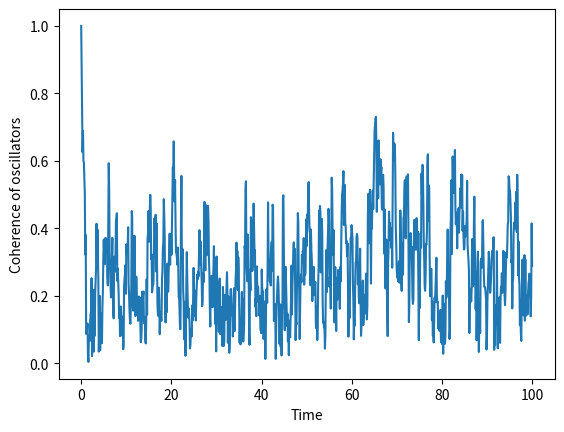

Recreate this plot in Python.
"""Goal here is to solve SDE in Uriu et al. (2020)."""

import numpy as np
import pandas as pd
import matplotlib.pyplot as plt
# from process_tracks import get_data, get_neighbours

def kuramoto_coherence(array):
    """
    Calculates the kuramoto coherence order for an array of oscillators.

    Input: n x 1 array of phase values (floats).

    Output: float
    """
    z = 0
    for i in range(0, len(array)):
        z += np.exp(1j * array[i])
    z = z / len(array)
    return np.sqrt(z.real**2 + z.imag**2)

def deterministic(t, X, adjacency_array, omega=3, K=1):
    # omega = 10 # TODO Re-adjust this to random omega for each cell
    #  K = 1 # TODO Coupling constant, re-adjust this in future, or at least allow it to be adjusted
    """
    Calculates the first part of the Kuramoto SDE, for a set of oscillators.
    
    Input: 
    t (float) - time point.

    X (array) - array of phase values in the system.

    adjacency_array (array) - nxn array with 0 and 1 indicating if two oscillators are adjacent.
    Note that the oscillator is not considered adjacent to itself (entry neighbours[i,i]=0).

    omega (float) - intrinsic frequency of the cell. 

    K (float) - kuramoto coupling constant. 
    
    Output: n x 1 array of floats.
    """
    # Initialise the output array.
    output = np.zeros(len(X), dtype=float)
    # Assume that the order of X matches the order of the neighbouring array, and that they are the same size.
    assert len(X) == np.shape(adjacency_array)[0] and len(X) == np.shape(adjacency_array)[1], "Adjacency array should be square with edges of length equal to X."
    
    for index in range(0, len(X)):
        neighbours = adjacency_array[index]
        value = 0
        # Get the number of neighbours for this oscillator, and the indices of the oscillators in X
        number_of_neighbours = np.sum(neighbours)
        neighbour_indices = np.nonzero(neighbours)
        for array in neighbour_indices:
            for i in list(array):
                if i == index or i == 'NaN':
                    continue
                elif i != 'NaN':
                    value += np.sin(X[i]-X[index]) #IMPORTANT - index must not be in neighbour_indices
                    value = value * K / number_of_neighbours
                    value += omega
                    # Update array
                    output[i] = value 
                else:
                    raise ValueError(f"Index {i} in neighbour_indices array is not one of 0, 1, or 'NaN'.")
    return output 

def stochastic(time_step, num_vars, phase_noise=1.0): 
    """
    Returns a value for the stochastic term of the Kuramoto SDE.

    Input: 
    time_step (float) - dt
    num_vars (int) - number of variables in the set of SDEs.

    Output: array of floats
    """
    output = np.zeros(num_vars, dtype=float)
    for i in range(0, num_vars):
        delta_wt = np.random.normal(loc=0.0, scale=np.sqrt(time_step))
        output[i] = np.sqrt(2*phase_noise) * delta_wt
    return output

def euler_maruyama(time, X0, deterministic_part, stochastic_part, adjacency_array):
    """Numerically solves an SDE split into deterministic and stochastic components.
    
    Input:

    time (array) - array of time values for integration.
    X0 (array) - initial value for the integration.
    deterministic_part(t, X, adjacency_array) - array-valued function for deterministic component of the SDE.
    stochastic_part(time_step) - float-valued function for the stochastic component of the SDE

    Output: number_time_points x (number_variables+1) array. First row is the time value at each point,
    and remaining n rows are value of that variable at that time point. 
    """
    X = X0
    solution = np.zeros((len(X)+1, len(time)), dtype=float)
    for t in range(1, len(time)):
        solution[0, t] = time[t]
        dt = time[t] - time[t-1]
        #TODO handle errors due to divergence.
        X += dt * deterministic_part(time[t], X, adjacency_array) + stochastic_part(dt, len(X))
        for i in range(1, len(X)+1):
            solution[i, t] = X[i-1]
    return solution

# trial kuramoto by giving random phase
initial_condition = np.random.rand(10) # 10 oscillators
# give the time array
time = np.linspace(0, 100, 1000)
# adjacency_array (set all to be adjacent)
adjacency_array = np.ones((10,10))
for i in range(0, 10):
    adjacency_array[i,i] = 0 # so that not coupled to itself
# Integrate
solution = euler_maruyama(time, initial_condition, deterministic, stochastic, adjacency_array)
# plot the results
time_axis = solution[0]
# for i in range(0, len(initial_condition)):
#     y_axis = solution[i+1]
#     plt.plot(time_axis, y_axis)
# plot the coherence
coherence = np.zeros(len(time_axis))
for t in range(0, len(time_axis)):  
    time_slice = solution[1:,t]
    coherence[t] = kuramoto_coherence(time_slice)
plt.plot(time_axis, coherence)
plt.xlabel("Time")
plt.ylabel("Coherence of oscillators")
plt.show()


# Now we want to establish the initial phases of the simulation. 



# Now simulate the system 
